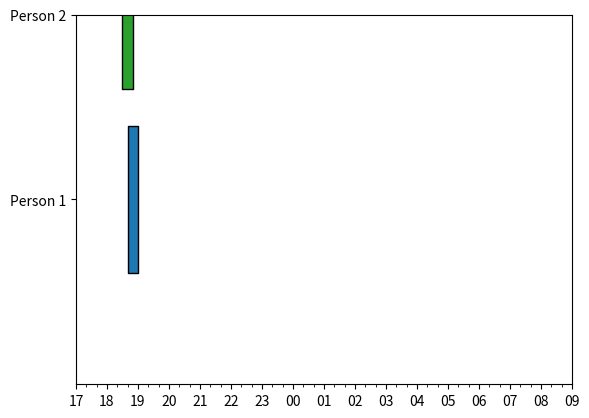

Reproduce this figure in Python.
import datetime as dt
import matplotlib.pyplot as plt
import matplotlib.dates as mdates
from matplotlib.collections import PolyCollection

label_colors = ("C0", "C2")
labels = ("Person 1", "Person 2")
label_minutes = (0, 20, 40)

start_time = mdates.date2num(dt.datetime(2000, 1, 1, 17, 00))
end_time = mdates.date2num(dt.datetime(2000, 1, 2, 9, 00))

p1_data =  [
                (dt.datetime(2000, 1, 1, 18, 40), dt.datetime(2000, 1, 1, 19, 00)),
           ]
p2_data =  [    
                (dt.datetime(2000, 1, 1, 18, 30), dt.datetime(2000, 1, 1, 18, 50)),
           ]

data_list = (p1_data, p2_data)

verts = []
colors = []
for i, data in enumerate(data_list):
    for d in data:
        y_center = i + 1
        v =  [
                (mdates.date2num(d[0]), y_center - 0.4),
                (mdates.date2num(d[0]), y_center + 0.4),
                (mdates.date2num(d[1]), y_center + 0.4),
                (mdates.date2num(d[1]), y_center - 0.4),
                (mdates.date2num(d[0]), y_center - 0.4)
            ]
        verts.append(v)
        colors.append(label_colors[i])

bars = PolyCollection(verts, facecolors=colors, edgecolors='black')

fig, ax = plt.subplots()
ax.add_collection(bars)
ax.set_xlim(start_time, end_time)
major_loc=mdates.HourLocator()
ax.xaxis.set_major_locator(major_loc)
minute_fmt = mdates.DateFormatter('%H')  
ax.xaxis.set_major_formatter(minute_fmt)
major_loc = mdates.MinuteLocator(byminute=label_minutes)
ax.xaxis.set_minor_locator(major_loc)

ax.set_yticks([i+1 for i, _ in enumerate(labels)])
ax.set_yticklabels(labels)
plt.show()
